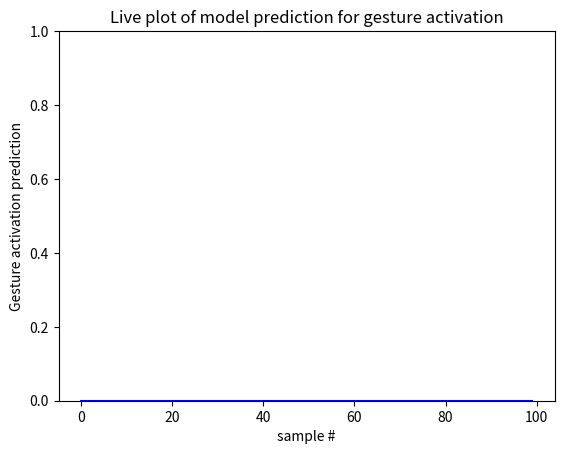

Here is the Python script that generated this plot:
import matplotlib.pyplot as plt
import matplotlib.animation as animation

#Initialize plot
plt.ion()
fig = plt.figure()
ax = fig.add_subplot(111) #why 111?
ax.set_title("Live plot of model prediction for gesture activation")
ax.set_xlabel("sample #")
ax.set_ylabel("Gesture activation prediction")
ax.set_ylim([0, 1])
plot, = ax.plot(list(range(100)), [0 for _ in range(100)], 'b-')



# plt.show()

def update_plot(y):
    plot.set_ydata(y)
    fig.canvas.draw() 
    fig.canvas.flush_events() 